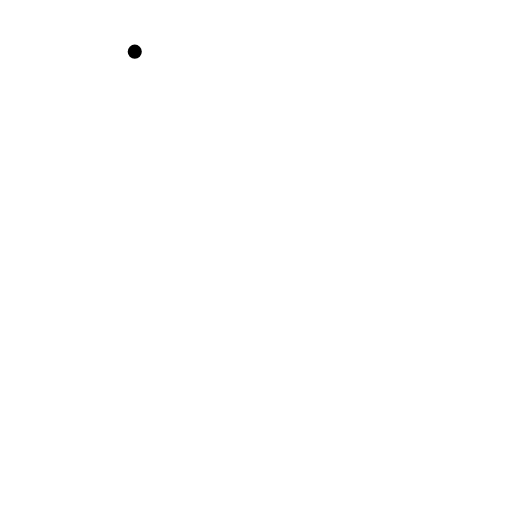
t = 0.00 s
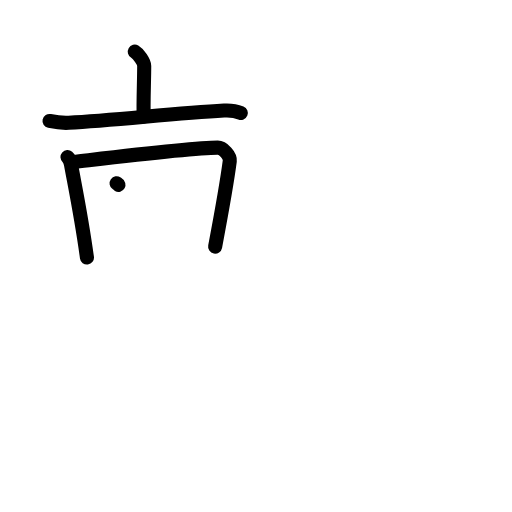
t = 4.38 s
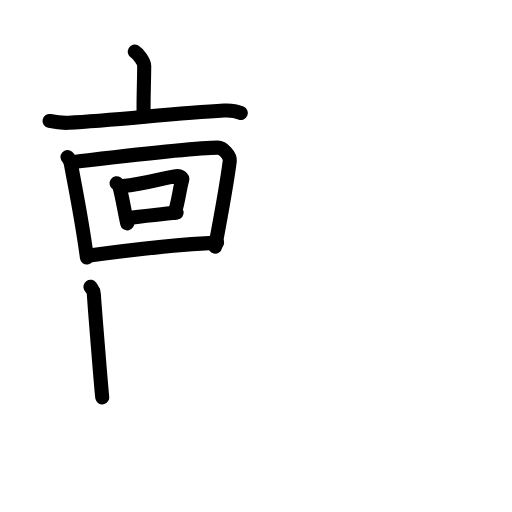
t = 8.88 s
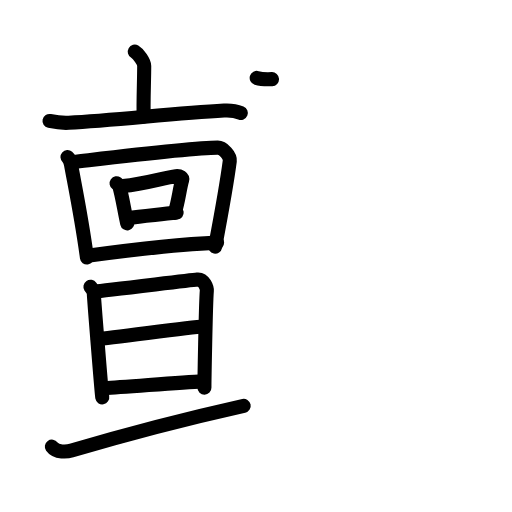
t = 13.25 s
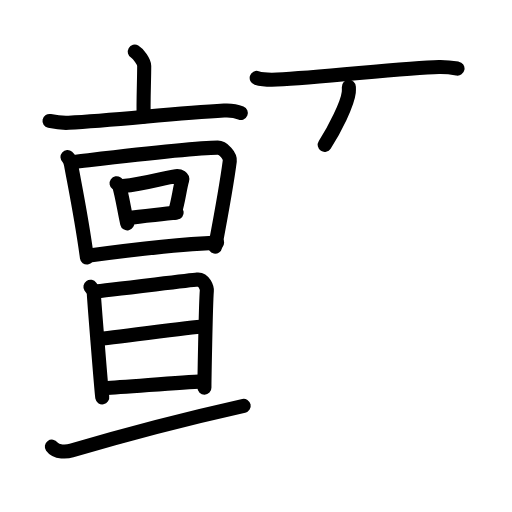
t = 14.88 s
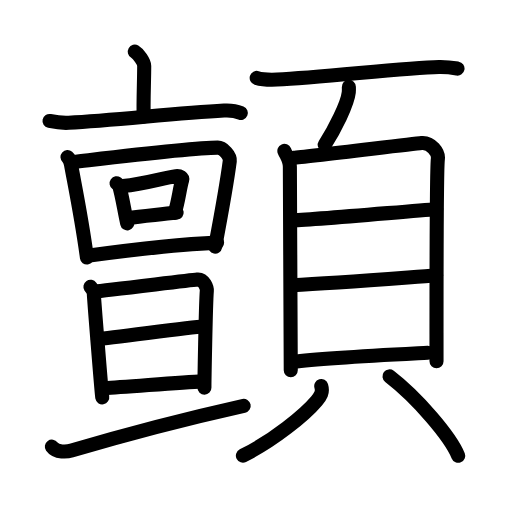
t = 22.00 s

The animated SVG that drew these frames (rendered in a browser with its animation timeline set to each time). Animation: 63 SMIL elements (animate=63); one cycle of 22.00 s.

<?xml version="1.0" encoding="UTF-8"?>
<!--
AniKanjiVG is licensed by CC-BY-SA Paul C. Sommerhoff (https://bitbucket.org/sommerhoff/anikanjivg).
AniKanjiVG uses KanjiVG which is licensed by CC-BY-SA Ulrich Apel (http://kanjivg.tagaini.net).
See also http://creativecommons.org/licenses/by-sa/3.0/
-->
<svg xmlns:kvg='http://kanjivg.tagaini.net' xmlns='http://www.w3.org/2000/svg' width='109' height='109' viewBox='0 0 109 109' style='fill:none;stroke:#000000;stroke-width:3;stroke-linecap:round;stroke-linejoin:round;' id="kvg:kanji_0986b"><g id="kvg:0986b" kvg:element="顫"><g id="kvg:0986b-g1" kvg:element="亶" kvg:position="left"><g id="kvg:0986b-g2" kvg:element="亠" kvg:position="top"><path id="kvg:0986b-s1" kvg:type="㇑a" d="M28.69,11c0.76,0.44,2.01,2.16,2.01,3.04c0,3.25-0.24,8.02-0.1,10.77"><animate attributeName="d" begin="0.0s" dur="0.5s" from="M28.69,11C28.69,11,28.69,11,28.69,11" to="M28.69,11c0.76,0.44,2.01,2.16,2.01,3.04" />
<animate attributeName="d" begin="0.5s" dur="0.5s" from="M28.69,11c0.76,0.44,2.01,2.16,2.01,3.04c0,0,0,0,0,0,0" to="M28.69,11c0.76,0.44,2.01,2.16,2.01,3.04c0,3.25-0.24,8.02-0.1,10.77" />
</path>
<path id="kvg:0986b-s2" kvg:type="㇐" d="M10.54,25.75c1.35,0.29,2.52,0.48,4.08,0.4c9.88-0.5,22.33-2.03,33.08-2.61c1.58-0.09,2.39,0.03,3.57,0.51"><animate attributeName="d" begin="1.0s" dur="0.3333333333333333s" from="M10.54,25.75C10.54,25.75,10.54,25.75,10.54,25.75" to="M10.54,25.75c1.35,0.29,2.52,0.48,4.08,0.4" />
<animate attributeName="d" begin="1.3333333333333333s" dur="0.3333333333333333s" from="M10.54,25.75c1.35,0.29,2.52,0.48,4.08,0.4c0,0,0,0,0,0,0" to="M10.54,25.75c1.35,0.29,2.52,0.48,4.08,0.4c9.88-0.5,22.33-2.03,33.08-2.61" />
<animate attributeName="d" begin="1.6666666666666665s" dur="0.3333333333333333s" from="M10.54,25.75c1.35,0.29,2.52,0.48,4.08,0.4c9.88-0.5,22.33-2.03,33.08-2.61c0,0,0,0,0,0,0" to="M10.54,25.75c1.35,0.29,2.52,0.48,4.08,0.4c9.88-0.5,22.33-2.03,33.08-2.61c1.58-0.09,2.39,0.03,3.57,0.51" />
<animate attributeName="d" begin="0s" dur="1.0s" from="M-100,-100" to="M-100,-100" />
</path>
</g>
<g id="kvg:0986b-g3" kvg:position="bottom"><g id="kvg:0986b-g4" kvg:element="回"><g id="kvg:0986b-g5" kvg:element="囗" kvg:part="1"><path id="kvg:0986b-s3" kvg:type="㇑" d="M14.37,33.44c0.56,0.49,0.64,1.03,0.76,1.66c0.78,4.3,2.24,11.31,3.38,19.73"><animate attributeName="d" begin="2.0s" dur="0.5s" from="M14.37,33.44C14.37,33.44,14.37,33.44,14.37,33.44" to="M14.37,33.44c0.56,0.49,0.64,1.03,0.76,1.66" />
<animate attributeName="d" begin="2.5s" dur="0.5s" from="M14.37,33.44c0.56,0.49,0.64,1.03,0.76,1.66c0,0,0,0,0,0,0" to="M14.37,33.44c0.56,0.49,0.64,1.03,0.76,1.66c0.78,4.3,2.24,11.31,3.38,19.73" />
<animate attributeName="d" begin="0s" dur="2.0s" from="M-100,-100" to="M-100,-100" />
</path>
<path id="kvg:0986b-s4" kvg:type="㇕a" d="M15.61,34.48c8.03-0.93,25.37-3.05,30.75-3.05c1.14,0,2.7,1.74,2.56,2.83c-0.67,5.19-1.79,11.22-3.12,18.25"><animate attributeName="d" begin="3.0s" dur="0.3333333333333333s" from="M15.61,34.48C15.61,34.48,15.61,34.48,15.61,34.48" to="M15.61,34.48c8.03-0.93,25.37-3.05,30.75-3.05" />
<animate attributeName="d" begin="3.3333333333333335s" dur="0.3333333333333333s" from="M15.61,34.48c8.03-0.93,25.37-3.05,30.75-3.05c0,0,0,0,0,0,0" to="M15.61,34.48c8.03-0.93,25.37-3.05,30.75-3.05c1.14,0,2.7,1.74,2.56,2.83" />
<animate attributeName="d" begin="3.6666666666666665s" dur="0.3333333333333333s" from="M15.61,34.48c8.03-0.93,25.37-3.05,30.75-3.05c1.14,0,2.7,1.74,2.56,2.83c0,0,0,0,0,0,0" to="M15.61,34.48c8.03-0.93,25.37-3.05,30.75-3.05c1.14,0,2.7,1.74,2.56,2.83c-0.67,5.19-1.79,11.22-3.12,18.25" />
<animate attributeName="d" begin="0s" dur="3.0s" from="M-100,-100" to="M-100,-100" />
</path>
</g>
<g id="kvg:0986b-g6" kvg:element="口"><path id="kvg:0986b-s5" kvg:type="㇑" d="M24.82,39.01c0.21,0.15,0.47,0.24,0.53,0.46c0.76,2.64,1.09,5.33,1.73,8.08"><animate attributeName="d" begin="4.0s" dur="0.5s" from="M24.82,39.01C24.82,39.01,24.82,39.01,24.82,39.01" to="M24.82,39.01c0.21,0.15,0.47,0.24,0.53,0.46" />
<animate attributeName="d" begin="4.5s" dur="0.5s" from="M24.82,39.01c0.21,0.15,0.47,0.24,0.53,0.46c0,0,0,0,0,0,0" to="M24.82,39.01c0.21,0.15,0.47,0.24,0.53,0.46c0.76,2.64,1.09,5.33,1.73,8.08" />
<animate attributeName="d" begin="0s" dur="4.0s" from="M-100,-100" to="M-100,-100" />
</path>
<path id="kvg:0986b-s6" kvg:type="㇕b" d="M26.16,39.6c4.81-0.45,8.76-1.79,11.28-2.09c0.92-0.11,1.47,0.38,1.34,0.82c-0.54,1.83-0.77,4.45-1.58,6.98"><animate attributeName="d" begin="5.0s" dur="0.3333333333333333s" from="M26.16,39.6C26.16,39.6,26.16,39.6,26.16,39.6" to="M26.16,39.6c4.81-0.45,8.76-1.79,11.28-2.09" />
<animate attributeName="d" begin="5.333333333333333s" dur="0.3333333333333333s" from="M26.16,39.6c4.81-0.45,8.76-1.79,11.28-2.09c0,0,0,0,0,0,0" to="M26.16,39.6c4.81-0.45,8.76-1.79,11.28-2.09c0.92-0.11,1.47,0.38,1.34,0.82" />
<animate attributeName="d" begin="5.666666666666667s" dur="0.3333333333333333s" from="M26.16,39.6c4.81-0.45,8.76-1.79,11.28-2.09c0.92-0.11,1.47,0.38,1.34,0.82c0,0,0,0,0,0,0" to="M26.16,39.6c4.81-0.45,8.76-1.79,11.28-2.09c0.92-0.11,1.47,0.38,1.34,0.82c-0.54,1.83-0.77,4.45-1.58,6.98" />
<animate attributeName="d" begin="0s" dur="5.0s" from="M-100,-100" to="M-100,-100" />
</path>
<path id="kvg:0986b-s7" kvg:type="㇐b" d="M27.21,46.46c3.18-0.52,6.34-0.69,10.4-1.2"><animate attributeName="d" begin="6.0s" dur="1.0s" from="M27.21,46.46C27.21,46.46,27.21,46.46,27.21,46.46" to="M27.21,46.46c3.18-0.52,6.34-0.69,10.4-1.2" />
<animate attributeName="d" begin="0s" dur="6.0s" from="M-100,-100" to="M-100,-100" />
</path>
</g>
<g id="kvg:0986b-g7" kvg:element="囗" kvg:part="2"><path id="kvg:0986b-s8" kvg:type="㇐a" d="M19.02,54.4c7.47-1.01,18.25-2.37,27.19-2.75"><animate attributeName="d" begin="7.0s" dur="1.0s" from="M19.02,54.4C19.02,54.4,19.02,54.4,19.02,54.4" to="M19.02,54.4c7.47-1.01,18.25-2.37,27.19-2.75" />
<animate attributeName="d" begin="0s" dur="7.0s" from="M-100,-100" to="M-100,-100" />
</path>
</g>
</g>
<g id="kvg:0986b-g8" kvg:element="旦"><g id="kvg:0986b-g9" kvg:element="日" kvg:position="top"><path id="kvg:0986b-s9" kvg:type="㇑" d="M19.25,61.05c0.36,0.54,0.72,0.8,0.73,1.54c0.01,0.73,1.66,21.28,1.79,22"><animate attributeName="d" begin="8.0s" dur="0.5s" from="M19.25,61.05C19.25,61.05,19.25,61.05,19.25,61.05" to="M19.25,61.05c0.36,0.54,0.72,0.8,0.73,1.54" />
<animate attributeName="d" begin="8.5s" dur="0.5s" from="M19.25,61.05c0.36,0.54,0.72,0.8,0.73,1.54c0,0,0,0,0,0,0" to="M19.25,61.05c0.36,0.54,0.72,0.8,0.73,1.54c0.01,0.73,1.66,21.28,1.79,22" />
<animate attributeName="d" begin="0s" dur="8.0s" from="M-100,-100" to="M-100,-100" />
</path>
<path id="kvg:0986b-s10" kvg:type="㇕a" d="M20.2,62.04c1.97-0.16,19.98-2.37,21.78-2.54c1.5-0.15,2.09,1.86,2.05,2.42c-0.25,3.31-0.52,20.07-0.51,20.62"><animate attributeName="d" begin="9.0s" dur="0.3333333333333333s" from="M20.2,62.04C20.2,62.04,20.2,62.04,20.2,62.04" to="M20.2,62.04c1.97-0.16,19.98-2.37,21.78-2.54" />
<animate attributeName="d" begin="9.333333333333334s" dur="0.3333333333333333s" from="M20.2,62.04c1.97-0.16,19.98-2.37,21.78-2.54c0,0,0,0,0,0,0" to="M20.2,62.04c1.97-0.16,19.98-2.37,21.78-2.54c1.5-0.15,2.09,1.86,2.05,2.42" />
<animate attributeName="d" begin="9.666666666666666s" dur="0.3333333333333333s" from="M20.2,62.04c1.97-0.16,19.98-2.37,21.78-2.54c1.5-0.15,2.09,1.86,2.05,2.42c0,0,0,0,0,0,0" to="M20.2,62.04c1.97-0.16,19.98-2.37,21.78-2.54c1.5-0.15,2.09,1.86,2.05,2.42c-0.25,3.31-0.52,20.07-0.51,20.62" />
<animate attributeName="d" begin="0s" dur="9.0s" from="M-100,-100" to="M-100,-100" />
</path>
<path id="kvg:0986b-s11" kvg:type="㇐a" d="M20.83,72.15c2.67-0.1,19.41-2.53,22.43-2.64"><animate attributeName="d" begin="10.0s" dur="1.0s" from="M20.83,72.15C20.83,72.15,20.83,72.15,20.83,72.15" to="M20.83,72.15c2.67-0.1,19.41-2.53,22.43-2.64" />
<animate attributeName="d" begin="0s" dur="10.0s" from="M-100,-100" to="M-100,-100" />
</path>
<path id="kvg:0986b-s12" kvg:type="㇐a" d="M22.33,82.61c3.95-0.14,15.67-1.23,20.78-1.42"><animate attributeName="d" begin="11.0s" dur="1.0s" from="M22.33,82.61C22.33,82.61,22.33,82.61,22.33,82.61" to="M22.33,82.61c3.95-0.14,15.67-1.23,20.78-1.42" />
<animate attributeName="d" begin="0s" dur="11.0s" from="M-100,-100" to="M-100,-100" />
</path>
</g>
<g id="kvg:0986b-g10" kvg:element="一" kvg:position="bottom"><path id="kvg:0986b-s13" kvg:type="㇐" d="M11.04,95.08c0.96,1.34,3.27,1.11,4.19,0.84c10.18-3.03,24.32-6.76,36.65-9.52"><animate attributeName="d" begin="12.0s" dur="0.5s" from="M11.04,95.08C11.04,95.08,11.04,95.08,11.04,95.08" to="M11.04,95.08c0.96,1.34,3.27,1.11,4.19,0.84" />
<animate attributeName="d" begin="12.5s" dur="0.5s" from="M11.04,95.08c0.96,1.34,3.27,1.11,4.19,0.84c0,0,0,0,0,0,0" to="M11.04,95.08c0.96,1.34,3.27,1.11,4.19,0.84c10.18-3.03,24.32-6.76,36.65-9.52" />
<animate attributeName="d" begin="0s" dur="12.0s" from="M-100,-100" to="M-100,-100" />
</path>
</g>
</g>
</g>
</g>
<g id="kvg:0986b-g11" kvg:element="頁" kvg:position="right" kvg:radical="general"><g id="kvg:0986b-g12" kvg:position="top"><path id="kvg:0986b-s14" kvg:type="㇐" d="M54.65,16.59c1.13,0.35,3.2,0.4,4.34,0.35c9.34-0.41,27.18-2.51,34.45-2.68c1.88-0.04,3.01,0.17,3.96,0.34"><animate attributeName="d" begin="13.0s" dur="0.3333333333333333s" from="M54.65,16.59C54.65,16.59,54.65,16.59,54.65,16.59" to="M54.65,16.59c1.13,0.35,3.2,0.4,4.34,0.35" />
<animate attributeName="d" begin="13.333333333333334s" dur="0.3333333333333333s" from="M54.65,16.59c1.13,0.35,3.2,0.4,4.34,0.35c0,0,0,0,0,0,0" to="M54.65,16.59c1.13,0.35,3.2,0.4,4.34,0.35c9.34-0.41,27.18-2.51,34.45-2.68" />
<animate attributeName="d" begin="13.666666666666666s" dur="0.3333333333333333s" from="M54.65,16.59c1.13,0.35,3.2,0.4,4.34,0.35c9.34-0.41,27.18-2.51,34.45-2.68c0,0,0,0,0,0,0" to="M54.65,16.59c1.13,0.35,3.2,0.4,4.34,0.35c9.34-0.41,27.18-2.51,34.45-2.68c1.88-0.04,3.01,0.17,3.96,0.34" />
<animate attributeName="d" begin="0s" dur="13.0s" from="M-100,-100" to="M-100,-100" />
</path>
<path id="kvg:0986b-s15" kvg:type="㇒" d="M74.27,18.5c0.01,0.29,0.02,0.75-0.02,1.17c-0.27,2.46-2.98,7.86-5.12,11.17"><animate attributeName="d" begin="14.0s" dur="0.5s" from="M74.27,18.5C74.27,18.5,74.27,18.5,74.27,18.5" to="M74.27,18.5c0.01,0.29,0.02,0.75-0.02,1.17" />
<animate attributeName="d" begin="14.5s" dur="0.5s" from="M74.27,18.5c0.01,0.29,0.02,0.75-0.02,1.17c0,0,0,0,0,0,0" to="M74.27,18.5c0.01,0.29,0.02,0.75-0.02,1.17c-0.27,2.46-2.98,7.86-5.12,11.17" />
<animate attributeName="d" begin="0s" dur="14.0s" from="M-100,-100" to="M-100,-100" />
</path>
</g>
<g id="kvg:0986b-g13" kvg:element="貝" kvg:position="bottom"><g id="kvg:0986b-g14" kvg:element="目" kvg:position="top"><path id="kvg:0986b-s16" kvg:type="㇑" d="M60.54,32.12c0.47,1.1,1.17,1.91,1.17,3.38c0,1.46,0.19,42.6,0.19,43.33"><animate attributeName="d" begin="15.0s" dur="0.5s" from="M60.54,32.12C60.54,32.12,60.54,32.12,60.54,32.12" to="M60.54,32.12c0.47,1.1,1.17,1.91,1.17,3.38" />
<animate attributeName="d" begin="15.5s" dur="0.5s" from="M60.54,32.12c0.47,1.1,1.17,1.91,1.17,3.38c0,0,0,0,0,0,0" to="M60.54,32.12c0.47,1.1,1.17,1.91,1.17,3.38c0,1.46,0.19,42.6,0.19,43.33" />
<animate attributeName="d" begin="0s" dur="15.0s" from="M-100,-100" to="M-100,-100" />
</path>
<path id="kvg:0986b-s17" kvg:type="㇕a" d="M62.49,33.58c2.68-0.18,24.82-2.92,27.26-3.14c2.04-0.18,3.64,2.03,3.47,3.38c-0.22,1.72-0.3,27.01-0.29,43.09"><animate attributeName="d" begin="16.0s" dur="0.3333333333333333s" from="M62.49,33.58C62.49,33.58,62.49,33.58,62.49,33.58" to="M62.49,33.58c2.68-0.18,24.82-2.92,27.26-3.14" />
<animate attributeName="d" begin="16.333333333333332s" dur="0.3333333333333333s" from="M62.49,33.58c2.68-0.18,24.82-2.92,27.26-3.14c0,0,0,0,0,0,0" to="M62.49,33.58c2.68-0.18,24.82-2.92,27.26-3.14c2.04-0.18,3.64,2.03,3.47,3.38" />
<animate attributeName="d" begin="16.666666666666668s" dur="0.3333333333333333s" from="M62.49,33.58c2.68-0.18,24.82-2.92,27.26-3.14c2.04-0.18,3.64,2.03,3.47,3.38c0,0,0,0,0,0,0" to="M62.49,33.58c2.68-0.18,24.82-2.92,27.26-3.14c2.04-0.18,3.64,2.03,3.47,3.38c-0.22,1.72-0.3,27.01-0.29,43.09" />
<animate attributeName="d" begin="0s" dur="16.0s" from="M-100,-100" to="M-100,-100" />
</path>
<path id="kvg:0986b-s18" kvg:type="㇐a" d="M61.95,46.9c3.83,0,25.18-1.97,30.92-2.36"><animate attributeName="d" begin="17.0s" dur="1.0s" from="M61.95,46.9C61.95,46.9,61.95,46.9,61.95,46.9" to="M61.95,46.9c3.83,0,25.18-1.97,30.92-2.36" />
<animate attributeName="d" begin="0s" dur="17.0s" from="M-100,-100" to="M-100,-100" />
</path>
<path id="kvg:0986b-s19" kvg:type="㇐a" d="M62.17,60.74c9.56-0.49,23.36-1.57,30.69-2.09"><animate attributeName="d" begin="18.0s" dur="1.0s" from="M62.17,60.74C62.17,60.74,62.17,60.74,62.17,60.74" to="M62.17,60.74c9.56-0.49,23.36-1.57,30.69-2.09" />
<animate attributeName="d" begin="0s" dur="18.0s" from="M-100,-100" to="M-100,-100" />
</path>
<path id="kvg:0986b-s20" kvg:type="㇐a" d="M62.36,77.04c6.18-0.82,20.88-1.54,28.69-1.95"><animate attributeName="d" begin="19.0s" dur="1.0s" from="M62.36,77.04C62.36,77.04,62.36,77.04,62.36,77.04" to="M62.36,77.04c6.18-0.82,20.88-1.54,28.69-1.95" />
<animate attributeName="d" begin="0s" dur="19.0s" from="M-100,-100" to="M-100,-100" />
</path>
</g>
<g id="kvg:0986b-g15" kvg:position="bottom"><path id="kvg:0986b-s21" kvg:type="㇒" d="M68.39,82.19c0.41,1.34-0.18,2.2-1,3.17C64.92,88.3,58.25,93.75,51.71,97"><animate attributeName="d" begin="20.0s" dur="0.5s" from="M68.39,82.19C68.39,82.19,68.39,82.19,68.39,82.19" to="M68.39,82.19c0.41,1.34-0.18,2.2-1,3.17" />
<animate attributeName="d" begin="20.5s" dur="0.5s" from="M68.39,82.19c0.41,1.34-0.18,2.2-1,3.17c0,0,0,0,0,0,0" to="M68.39,82.19c0.41,1.34-0.18,2.2-1,3.17C64.92,88.3,58.25,93.75,51.71,97" />
<animate attributeName="d" begin="0s" dur="20.0s" from="M-100,-100" to="M-100,-100" />
</path>
<path id="kvg:0986b-s22" kvg:type="㇔" d="M82.92,80.13c5.96,4.58,13.01,12.89,14.63,16.9"><animate attributeName="d" begin="21.0s" dur="1.0s" from="M82.92,80.13C82.92,80.13,82.92,80.13,82.92,80.13" to="M82.92,80.13c5.96,4.58,13.01,12.89,14.63,16.9" />
<animate attributeName="d" begin="0s" dur="21.0s" from="M-100,-100" to="M-100,-100" />
</path>
</g>
</g>
</g>
</g>
</svg>
